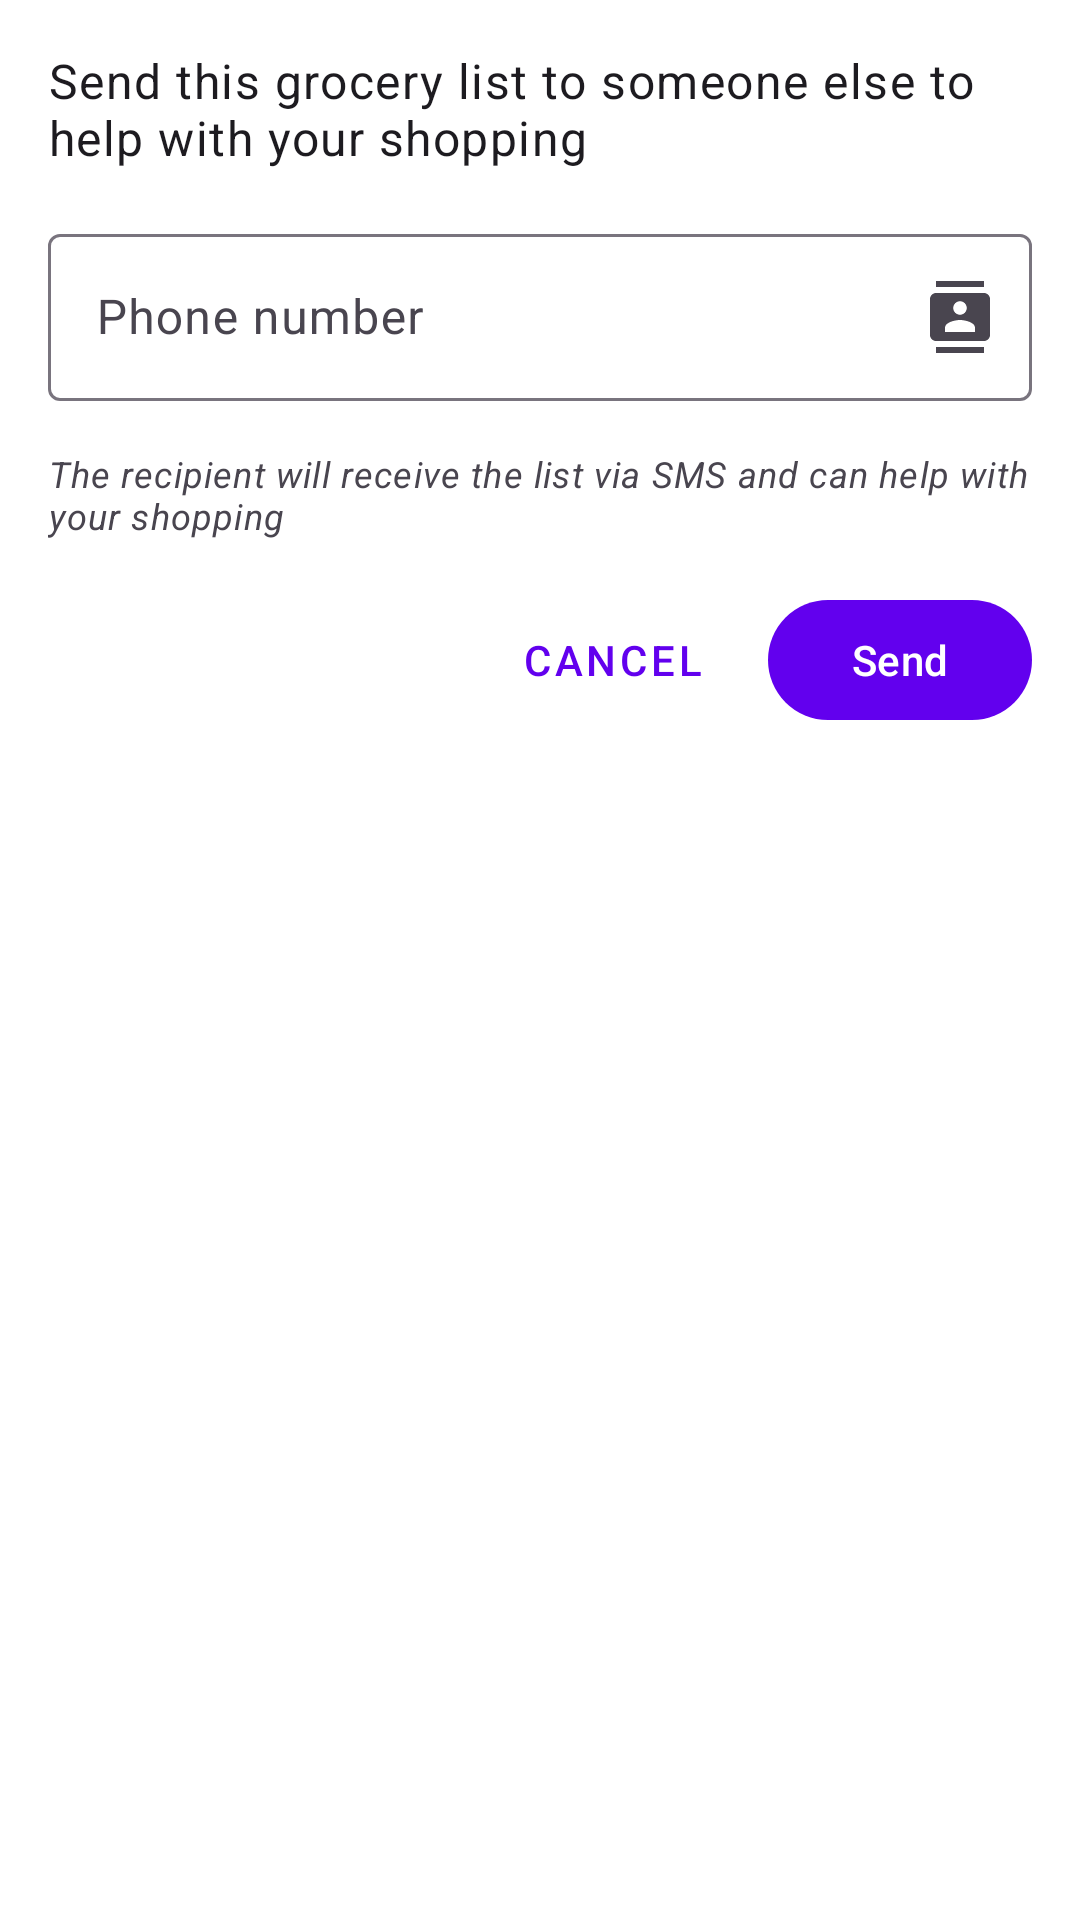

The Android layout XML behind this screen, and the referenced resources:
<!-- AndroidManifest.xml: application theme Theme.Mealmateyubraj -->
<!-- res/layout/dialog_send_sms.xml -->
<?xml version="1.0" encoding="utf-8"?>
<LinearLayout xmlns:android="http://schemas.android.com/apk/res/android"
    xmlns:app="http://schemas.android.com/apk/res-auto"
    android:layout_width="match_parent"
    android:layout_height="wrap_content"
    android:orientation="vertical"
    android:padding="16dp">

    <TextView
        android:layout_width="match_parent"
        android:layout_height="wrap_content"
        android:text="@string/delegate_grocery_description"
        android:textAppearance="?attr/textAppearanceBody1"
        android:layout_marginBottom="16dp" />

    <com.google.android.material.textfield.TextInputLayout
        android:id="@+id/til_phone_number"
        android:layout_width="match_parent"
        android:layout_height="wrap_content"
        android:layout_marginBottom="16dp"
        android:hint="@string/phone_number"
        app:startIconDrawable="@drawable/ic_phone"
        app:endIconMode="custom"
        app:endIconDrawable="@drawable/ic_contacts"
        app:endIconContentDescription="@string/select_contact">

        <com.google.android.material.textfield.TextInputEditText
            android:id="@+id/et_phone_number"
            android:layout_width="match_parent"
            android:layout_height="wrap_content"
            android:inputType="phone" />

    </com.google.android.material.textfield.TextInputLayout>

    <TextView
        android:layout_width="match_parent"
        android:layout_height="wrap_content"
        android:text="@string/delegation_note"
        android:textAppearance="?attr/textAppearanceCaption"
        android:textStyle="italic"
        android:layout_marginBottom="16dp" />

    <LinearLayout
        android:layout_width="match_parent"
        android:layout_height="wrap_content"
        android:orientation="horizontal"
        android:gravity="end">

        <com.google.android.material.button.MaterialButton
            android:id="@+id/btn_cancel"
            style="@style/Widget.MaterialComponents.Button.TextButton"
            android:layout_width="wrap_content"
            android:layout_height="wrap_content"
            android:text="@string/cancel"
            android:layout_marginEnd="8dp" />

        <com.google.android.material.button.MaterialButton
            android:id="@+id/btn_send"
            android:layout_width="wrap_content"
            android:layout_height="wrap_content"
            android:text="@string/send"
            app:icon="@drawable/ic_send" />

    </LinearLayout>
</LinearLayout>
<!-- resources referenced by this layout -->
<resources>
  <!-- drawable ic_contacts (drawable) -->
  <?xml version="1.0" encoding="utf-8"?>
  <vector xmlns:android="http://schemas.android.com/apk/res/android"
      android:width="24dp"
      android:height="24dp"
      android:viewportWidth="24"
      android:viewportHeight="24"
      android:tint="?attr/colorControlNormal">
      <path
          android:fillColor="@android:color/white"
          android:pathData="M20,0L4,0v2h16L20,0zM4,24h16v-2L4,22v2zM20,4L4,4c-1.1,0 -2,0.9 -2,2v12c0,1.1 0.9,2 2,2h16c1.1,0 2,-0.9 2,-2L22,6c0,-1.1 -0.9,-2 -2,-2zM12,6.75c1.24,0 2.25,1.01 2.25,2.25s-1.01,2.25 -2.25,2.25S9.75,10.24 9.75,9 10.76,6.75 12,6.75zM17,17L7,17v-1.5c0,-1.67 3.33,-2.5 5,-2.5s5,0.83 5,2.5L17,17z"/>
  </vector>
  <string name="cancel">Cancel</string>
  <string name="delegate_grocery_description">Send this grocery list to someone else to help with your shopping</string>
  <string name="delegation_note">The recipient will receive the list via SMS and can help with your shopping</string>
  <string name="phone_number">Phone number</string>
  <string name="select_contact">Select from contacts</string>
  <string name="send">Send</string>
  <style name="Theme.Mealmateyubraj" parent="Base.Theme.Mealmateyubraj" />
  <style name="Base.Theme.Mealmateyubraj" parent="Theme.Material3.DayNight.NoActionBar">
          
          <item name="colorPrimary">@color/primary</item>
          <item name="colorPrimaryVariant">@color/primary_variant</item>
          <item name="colorOnPrimary">@color/on_primary</item>
          <item name="colorSecondary">@color/secondary</item>
          <item name="colorSecondaryVariant">@color/secondary_variant</item>
          <item name="colorOnSecondary">@color/on_secondary</item>
          <item name="colorError">@color/error</item>
          <item name="colorOnError">@color/on_error</item>
          <item name="colorSurface">@color/surface</item>
          <item name="colorOnSurface">@color/on_surface</item>
          <item name="android:colorBackground">@color/background</item>
          <item name="colorOnBackground">@color/on_background</item>
          
          <item name="android:statusBarColor">?attr/colorPrimaryVariant</item>
      </style>
  <color name="primary">#FF6200EE</color>
  <color name="primary_variant">#6D4C41</color>
  <color name="on_primary">#FFFFFF</color>
  <color name="secondary">#FF03DAC5</color>
  <color name="secondary_variant">#AFB42B</color>
  <color name="on_secondary">#000000</color>
  <color name="error">#FFB00020</color>
  <color name="on_error">#FFFFFF</color>
  <color name="surface">#FFFFFF</color>
  <color name="on_surface">#000000</color>
  <color name="background">#FFFFFFFF</color>
  <color name="on_background">#000000</color>
</resources>
